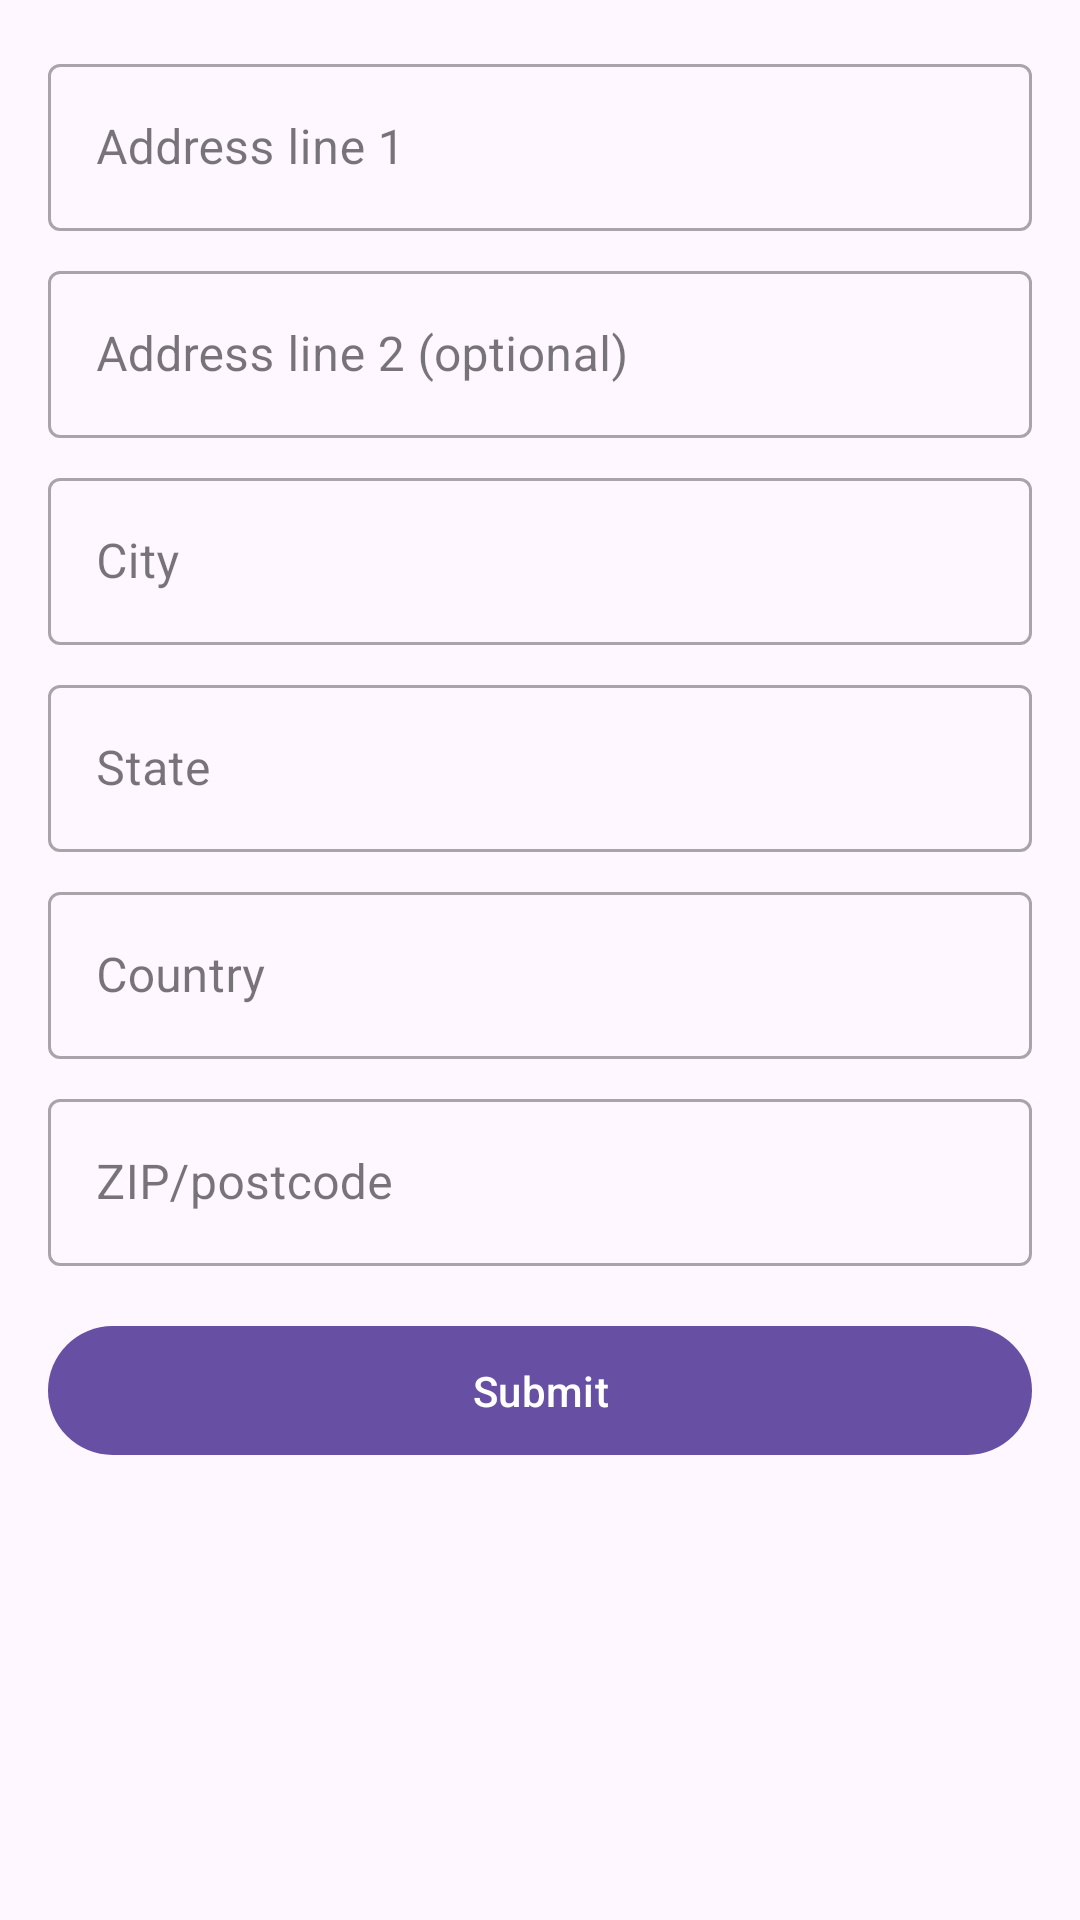

The Android layout XML behind this screen, and the referenced resources:
<!-- AndroidManifest.xml: application theme Theme.EShopper -->
<!-- res/layout/fragment_add_new_address.xml -->
<?xml version="1.0" encoding="utf-8"?>
<LinearLayout xmlns:android="http://schemas.android.com/apk/res/android"
    android:layout_width="match_parent"
    android:layout_height="match_parent"
    android:orientation="vertical"
    android:padding="16dp">

    
    <com.google.android.material.textfield.TextInputLayout
        android:layout_width="match_parent"
        android:layout_height="wrap_content"
        android:layout_marginBottom="8dp"
        style="@style/Widget.MaterialComponents.TextInputLayout.OutlinedBox">

        <com.google.android.material.textfield.TextInputEditText
            android:id="@+id/addressLine1Input"
            android:layout_width="match_parent"
            android:layout_height="wrap_content"
            android:hint="Address line 1"/>
    </com.google.android.material.textfield.TextInputLayout>

    
    <com.google.android.material.textfield.TextInputLayout
        android:layout_width="match_parent"
        android:layout_height="wrap_content"
        android:layout_marginBottom="8dp"
        style="@style/Widget.MaterialComponents.TextInputLayout.OutlinedBox">

        <com.google.android.material.textfield.TextInputEditText
            android:id="@+id/addressLine2Input"
            android:layout_width="match_parent"
            android:layout_height="wrap_content"
            android:hint="Address line 2 (optional)"/>
    </com.google.android.material.textfield.TextInputLayout>

    
    <com.google.android.material.textfield.TextInputLayout
        android:layout_width="match_parent"
        android:layout_height="wrap_content"
        android:layout_marginBottom="8dp"
        style="@style/Widget.MaterialComponents.TextInputLayout.OutlinedBox">

        <com.google.android.material.textfield.TextInputEditText
            android:id="@+id/cityInput"
            android:layout_width="match_parent"
            android:layout_height="wrap_content"
            android:hint="City"/>
    </com.google.android.material.textfield.TextInputLayout>

    
    <com.google.android.material.textfield.TextInputLayout
        android:layout_width="match_parent"
        android:layout_height="wrap_content"
        android:layout_marginBottom="8dp"
        style="@style/Widget.MaterialComponents.TextInputLayout.OutlinedBox">

        <com.google.android.material.textfield.TextInputEditText
            android:id="@+id/stateInput"
            android:layout_width="match_parent"
            android:layout_height="wrap_content"
            android:hint="State"/>
    </com.google.android.material.textfield.TextInputLayout>

    
    <com.google.android.material.textfield.TextInputLayout
        android:layout_width="match_parent"
        android:layout_height="wrap_content"
        android:layout_marginBottom="8dp"
        style="@style/Widget.MaterialComponents.TextInputLayout.OutlinedBox">

        <com.google.android.material.textfield.TextInputEditText
            android:id="@+id/countryInput"
            android:layout_width="match_parent"
            android:layout_height="wrap_content"
            android:hint="Country"/>
    </com.google.android.material.textfield.TextInputLayout>

    
    <com.google.android.material.textfield.TextInputLayout
        android:layout_width="match_parent"
        android:layout_height="wrap_content"
        android:layout_marginBottom="16dp"
        style="@style/Widget.MaterialComponents.TextInputLayout.OutlinedBox">

        <com.google.android.material.textfield.TextInputEditText
            android:id="@+id/postcodeInput"
            android:layout_width="match_parent"
            android:layout_height="wrap_content"
            android:hint="ZIP/postcode"/>
    </com.google.android.material.textfield.TextInputLayout>

    
    <com.google.android.material.button.MaterialButton
        android:id="@+id/submitButton"
        android:layout_width="match_parent"
        android:layout_height="wrap_content"
        android:text="Submit"
        android:padding="12dp"/>
</LinearLayout>
<!-- resources referenced by this layout -->
<resources>
  <style name="Theme.EShopper" parent="Base.Theme.EShopper" />
  <style name="Base.Theme.EShopper" parent="Theme.Material3.DayNight.NoActionBar">
          
          
      </style>
</resources>
